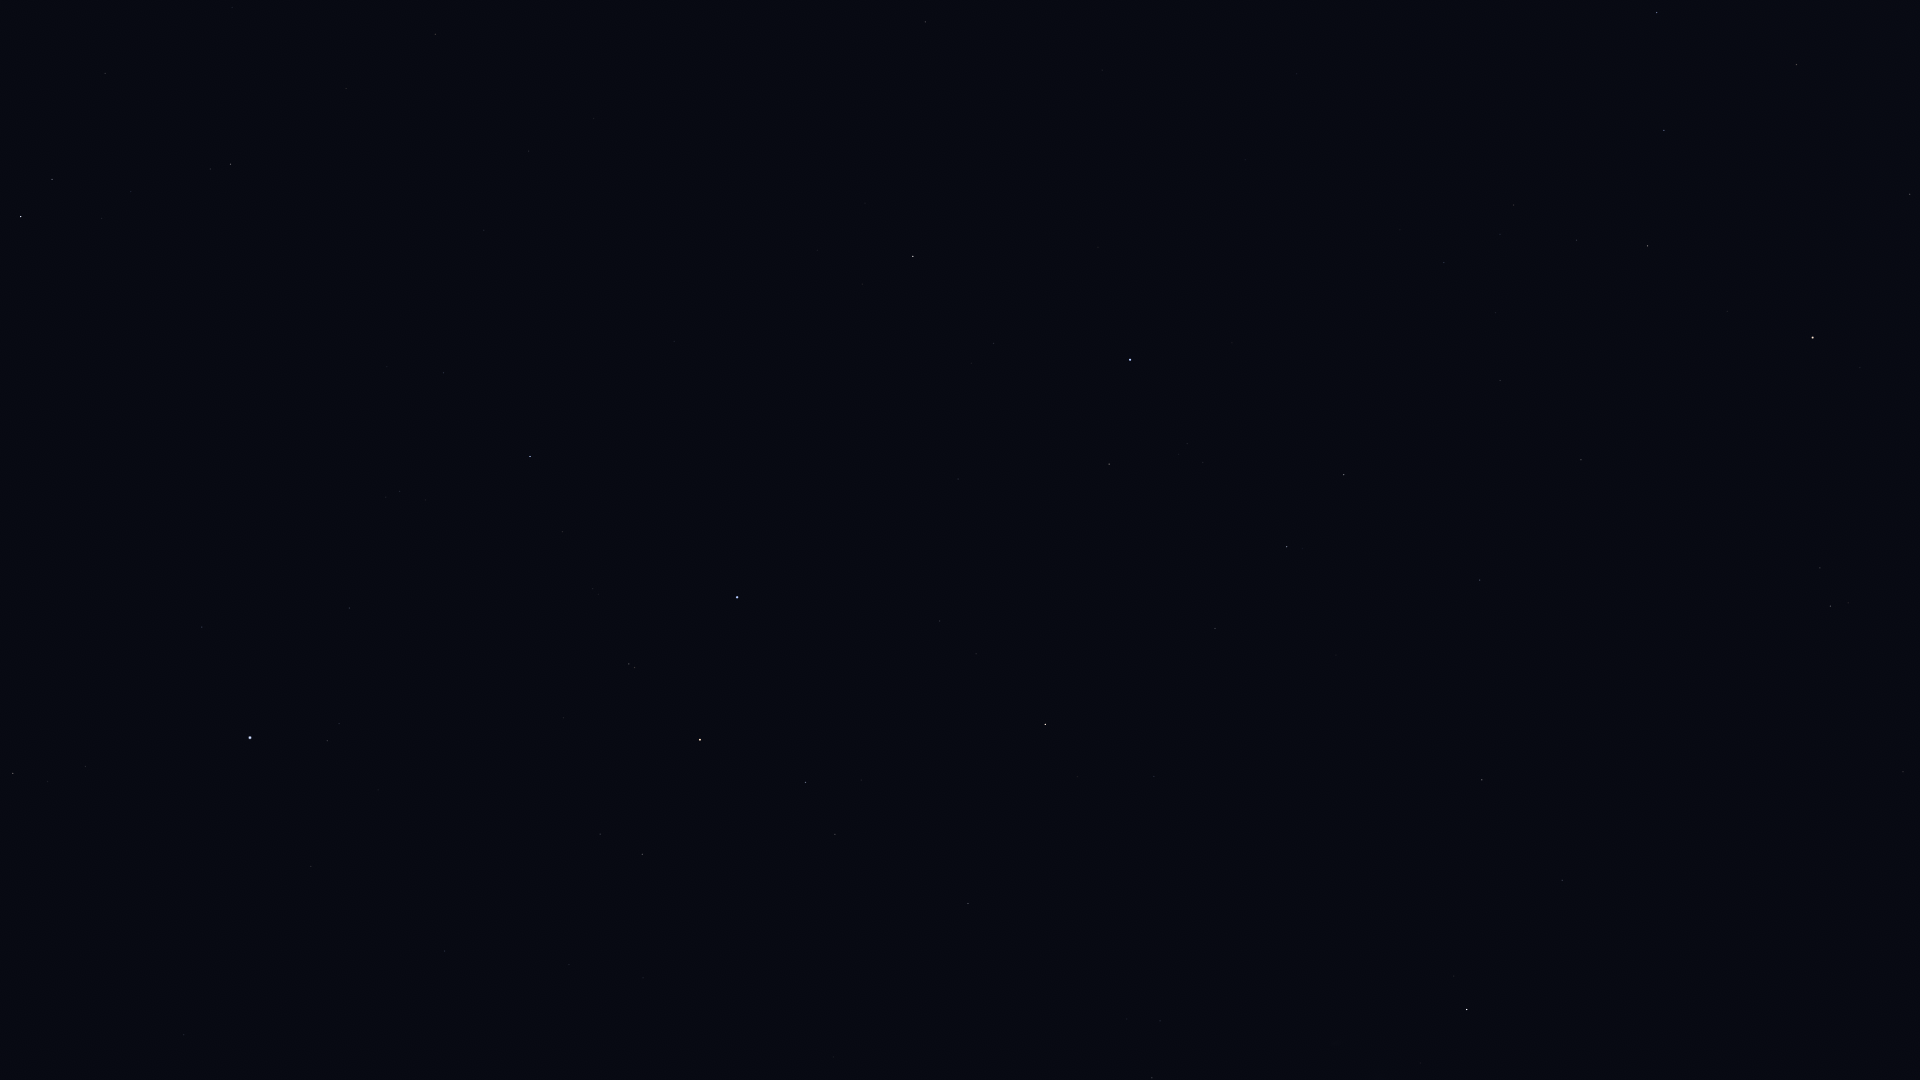

Source data for this figure (header and first rows):
Star_ID, Name, X, Y
1599, HIP 1599, 1152, 1078
2021, HIP 2021, 1467, 1009
17847, Atlas, 22, 160
109268, Alnair, 737, 597
70638, HIP 70638, 1903, 772
76351, Karaka, 1892, 657
81065, HIP 81065, 1830, 606
81852, HIP 81852, 1820, 568
82273, Atria, 1813, 338
82363, HIP 82363, 1797, 65
85267, HIP 85267, 1657, 13
85727, HIP 85727, 1664, 130
86929, HIP 86929, 1648, 246
88866, HIP 88866, 1577, 240
90098, HIP 90098, 1514, 205
91792, HIP 91792, 1581, 460
92609, HIP 92609, 1444, 263
93015, HIP 93015, 1500, 380
98032, HIP 98032, 925, 22
98495, HIP 98495, 1480, 580
99240, HIP 99240, 1344, 475
100751, Peacock, 1130, 360
102395, HIP 102395, 1287, 547
102831, HIP 102831, 594, 118
102978, HIP 102978, 435, 34
103227, HIP 103227, 1109, 464
103738, HIP 103738, 529, 151
104382, Polaris Australis, 1767, 891
105140, HIP 105140, 484, 230
105319, HIP 105319, 958, 479
105515, HIP 105515, 105, 73
105858, HIP 105858, 1215, 628
106824, Sāmaya, 427, 326
106985, Nashira, 52, 179
107089, HIP 107089, 1482, 780
107556, Deneb Algedi, 21, 216
107608, HIP 107608, 387, 366
108085, Aldhanab, 530, 456
108375, Itonda, 534, 476
108661, HIP 108661, 301, 414
109111, HIP 109111, 562, 532
109422, HIP 109422, 386, 497
110130, HIP 110130, 1045, 724
110997, HIP 110997, 629, 664
111954, HIP 111954, 202, 627
112122, Tiaki, 700, 740
112405, HIP 112405, 1562, 880
112623, HIP 112623, 806, 782
113246, HIP 113246, 327, 741
113368, Fomalhaut, 250, 737
113638, HIP 113638, 835, 834
114131, HIP 114131, 600, 834
114341, HIP 114341, 13, 773
114421, HIP 114421, 642, 854
114996, HIP 114996, 968, 903
115102, HIP 115102, 311, 866
116084, Poerava, 967, 950
116231, HIP 116231, 445, 951
